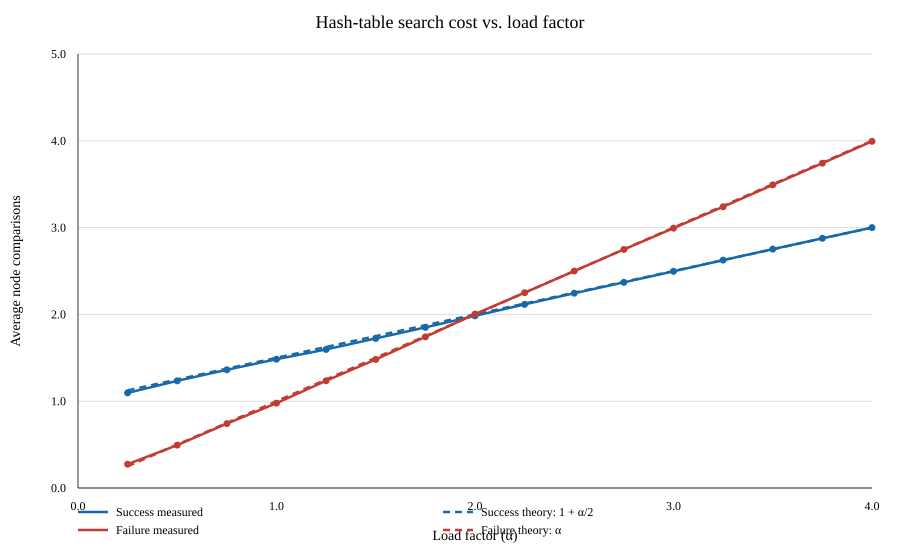

Source data for this figure (header and first rows):
target_load_factor, load_factor, items, capacity, success_average, success_theory, failure_average, failure_theory
0.25, 0.2499, 1023, 4093, 1.096, 1.125, 0.2747, 0.2499
0.50, 0.4999, 2046, 4093, 1.235, 1.25, 0.4941, 0.4999
0.75, 0.7501, 3070, 4093, 1.362, 1.375, 0.7417, 0.7501
1.00, 1, 4093, 4093, 1.484, 1.5, 0.9775, 1
1.25, 1.25, 5116, 4093, 1.596, 1.625, 1.236, 1.25
1.50, 1.5, 6140, 4093, 1.723, 1.75, 1.481, 1.5
1.75, 1.75, 7163, 4093, 1.851, 1.875, 1.741, 1.75
2.00, 2, 8186, 4093, 1.984, 2, 2.004, 2
2.25, 2.25, 9209, 4093, 2.115, 2.125, 2.25, 2.25
2.50, 2.5, 10232, 4093, 2.244, 2.25, 2.499, 2.5
2.75, 2.75, 11256, 4093, 2.369, 2.375, 2.749, 2.75
3.00, 3, 12279, 4093, 2.496, 2.5, 2.993, 3
3.25, 3.25, 13302, 4093, 2.625, 2.625, 3.24, 3.25
3.50, 3.5, 14326, 4093, 2.752, 2.75, 3.492, 3.5
3.75, 3.75, 15349, 4093, 2.877, 2.875, 3.742, 3.75
4.00, 4, 16372, 4093, 3, 3, 3.994, 4
